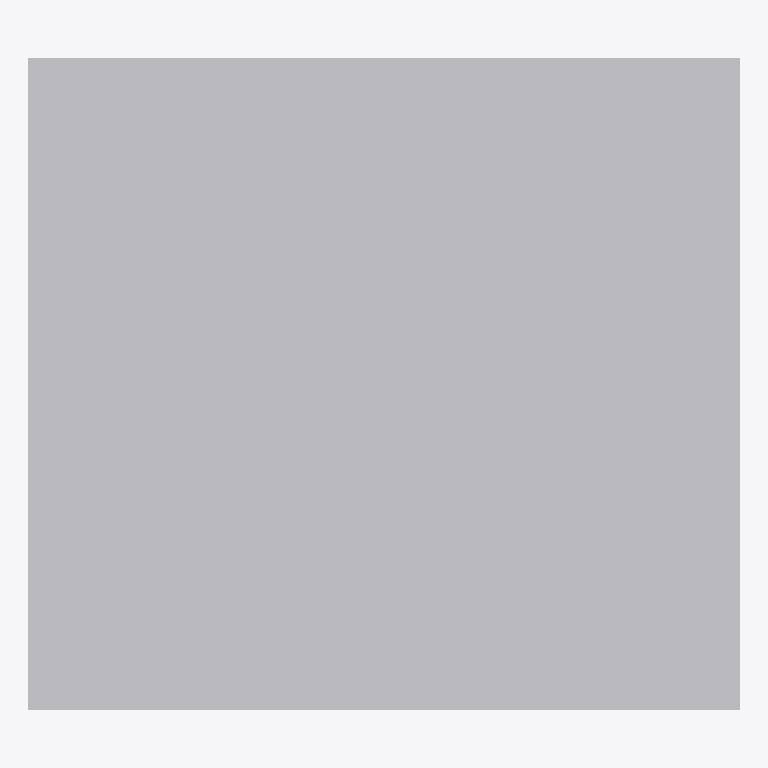
Plan cut of the same IFC building model at storey 'EG' (level 0.00 m, cut at 1.40 m), seen from above with north up, elements coloured by IFC class: 1 other element (light grey). No cut surface shows.
Extent 0.600 m × 0.550 m × 0.800 m (x, y, z). Storeys (1): EG at 0.00 m. Elements (1): 1 IfcSanitaryTerminal.

HEADER;
FILE_DESCRIPTION(('ViewDefinition[DesignTransferView]'),'2;1');
FILE_NAME('/dev/null','2026-11-18T07:31:32+01:00',(''),(''),'IfcOpenShell 0.8.5','IfcOpenShell 0.8.5','Nobody');
FILE_SCHEMA(('IFC4'));
ENDSEC;
DATA;
#6=IFCPROJECT('2C3otkYNf0dRWj4BsHMMEj',#5,'preview-waschtisch-unterfahrbar',$,$,$,$,(#15),#10);
#18=IFCSITE('2IPaa9C298LRjyfG17bTZi',#17,'Site',$,$,#29,$,$,$,$,$,$,$,$);
#20=IFCBUILDING('2eC$I9_0nBuwiGfkxGUeYp',#19,'Building',$,$,#34,$,$,$,$,$,$);
#36=IFCBUILDINGSTOREY('2W9nxY0knA7BIJoOiEUeXV',#35,'EG',$,$,#43,$,$,$,0.0);
#71=IFCSANITARYTERMINAL('2QafM12858ORe70EsUpyiz',#70,'Waschtisch unterfahrbar',$,$,#86,#79,$,.WASHHANDBASIN.);
ENDSEC;
